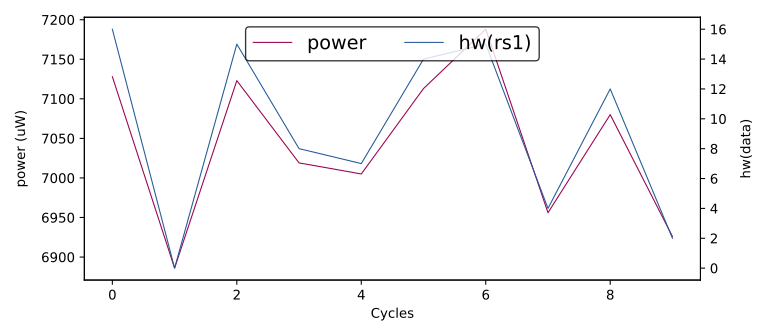

The data file committed next to this chart (first rows):
hw(rs1), HW
16, 7128
0, 6886
15, 7123
8, 7019
7, 7005
14, 7113
15, 7188
4, 6956
12, 7080
2, 6926
